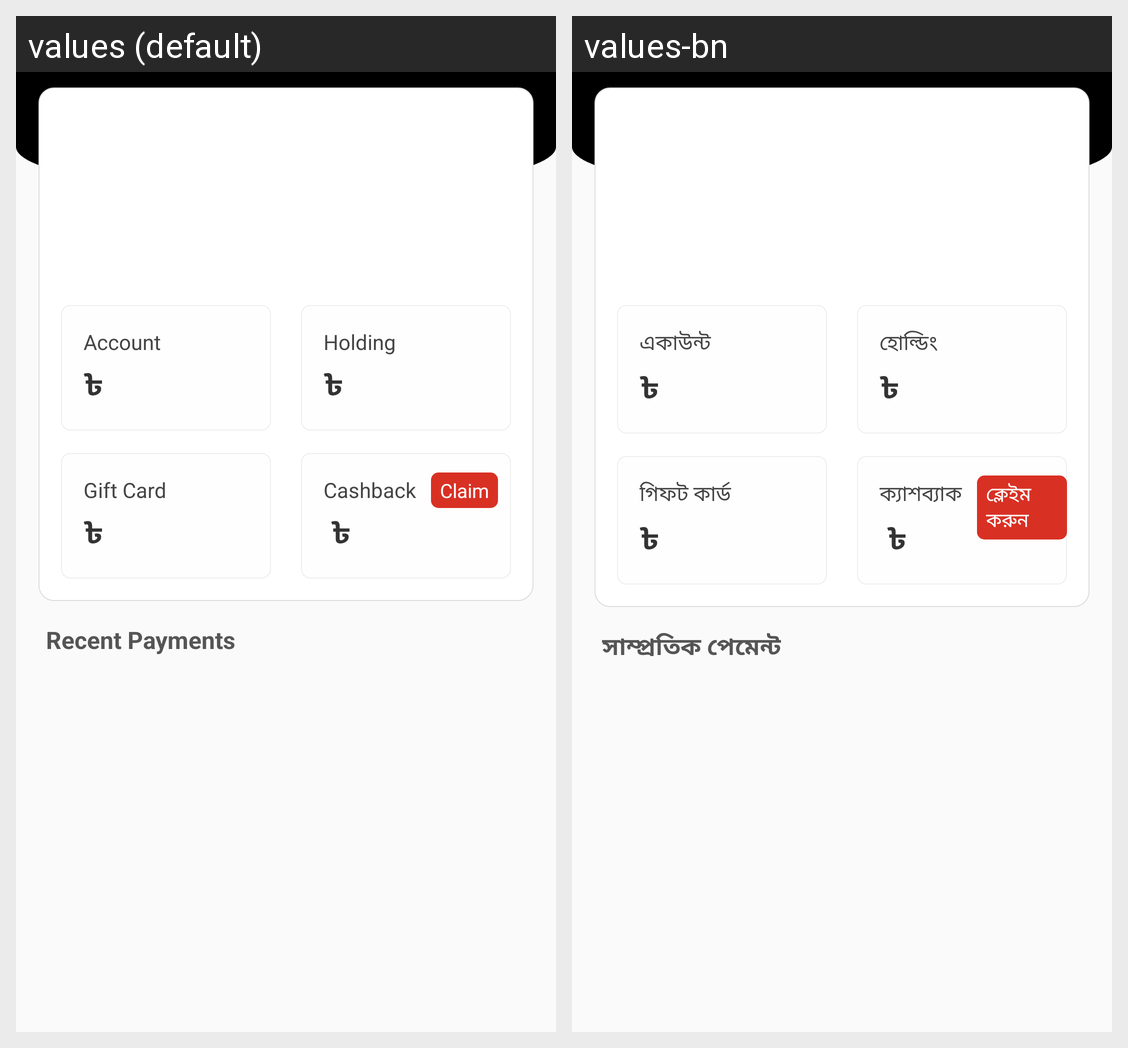

The same Android screen rendered under two of its app's locales, left to right. List the strings drawn on it with the default value and each locale's translation.
Android screen res/layout/activity_transaction_history.xml rendered under 2 locales, left to right: values (default), values-bn. Device: Nexus 5 (rendered at 1080×1920; each locale shown at half size, 540×960, under a caption strip naming it); theme AppTheme.
Strings drawn on this screen, with the default value and each locale's value (text and hints the layout hard-codes, and strings that could not be matched under every locale, appear in the picture but are not listed):

evaly_bal
  values: Account
  values-bn: একাউন্ট

holding_bal
  values: Holding
  values-bn: হোল্ডিং

gift_card_bal
  values: Gift Card
  values-bn: গিফট কার্ড

cashback
  values: Cashback
  values-bn: ক্যাশব্যাক

claim
  values: Claim
  values-bn: ক্লেইম করুন

taka
  values: ৳
  values-bn: ৳  [not translated; the default value is used]

recent_transactions
  values: Recent Payments
  values-bn: সাম্প্রতিক পেমেন্ট
